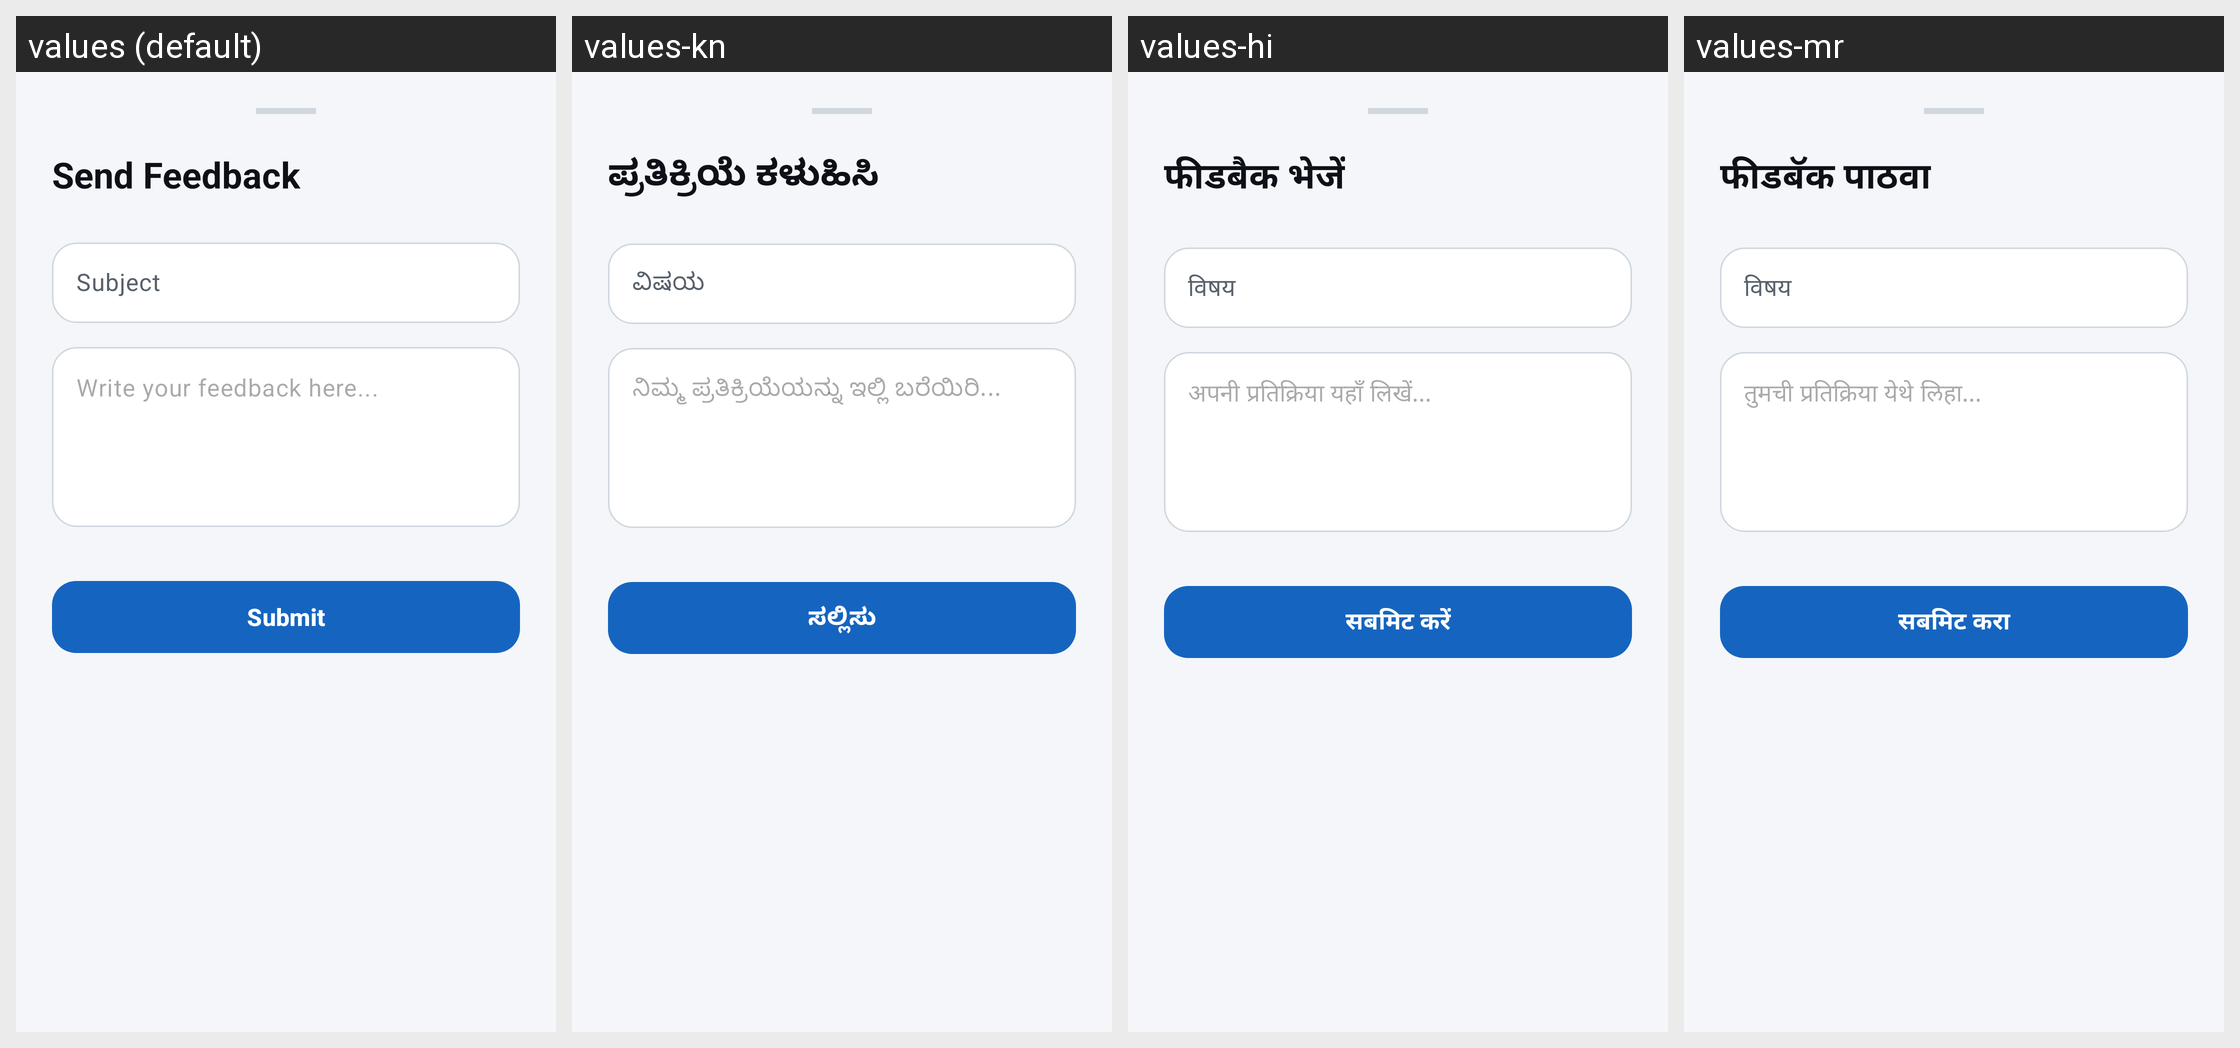

Locale-by-locale string values for the Android screen shown in this grid:
Android screen res/layout/bottom_sheet_feedback.xml rendered under 4 locales, left to right: values (default), values-kn, values-hi, values-mr. Device: Nexus 5 (rendered at 1080×1920; each locale shown at half size, 540×960, under a caption strip naming it); theme Theme.NewsNow.
Other locales in the repository, not shown: values-gu.
Strings drawn on this screen, with the default value and each locale's value (text and hints the layout hard-codes, and strings that could not be matched under every locale, appear in the picture but are not listed):

feedback
  values: Send Feedback
  values-kn: ಪ್ರತಿಕ್ರಿಯೆ ಕಳುಹಿಸಿ
  values-hi: फीडबैक भेजें
  values-mr: फीडबॅक पाठवा

subject
  values: Subject
  values-kn: ವಿಷಯ
  values-hi: विषय
  values-mr: विषय

feedback_hint
  values: Write your feedback here...
  values-kn: ನಿಮ್ಮ ಪ್ರತಿಕ್ರಿಯೆಯನ್ನು ಇಲ್ಲಿ ಬರೆಯಿರಿ...
  values-hi: अपनी प्रतिक्रिया यहाँ लिखें...
  values-mr: तुमची प्रतिक्रिया येथे लिहा...

submit
  values: Submit
  values-kn: ಸಲ್ಲಿಸು
  values-hi: सबमिट करें
  values-mr: सबमिट करा
